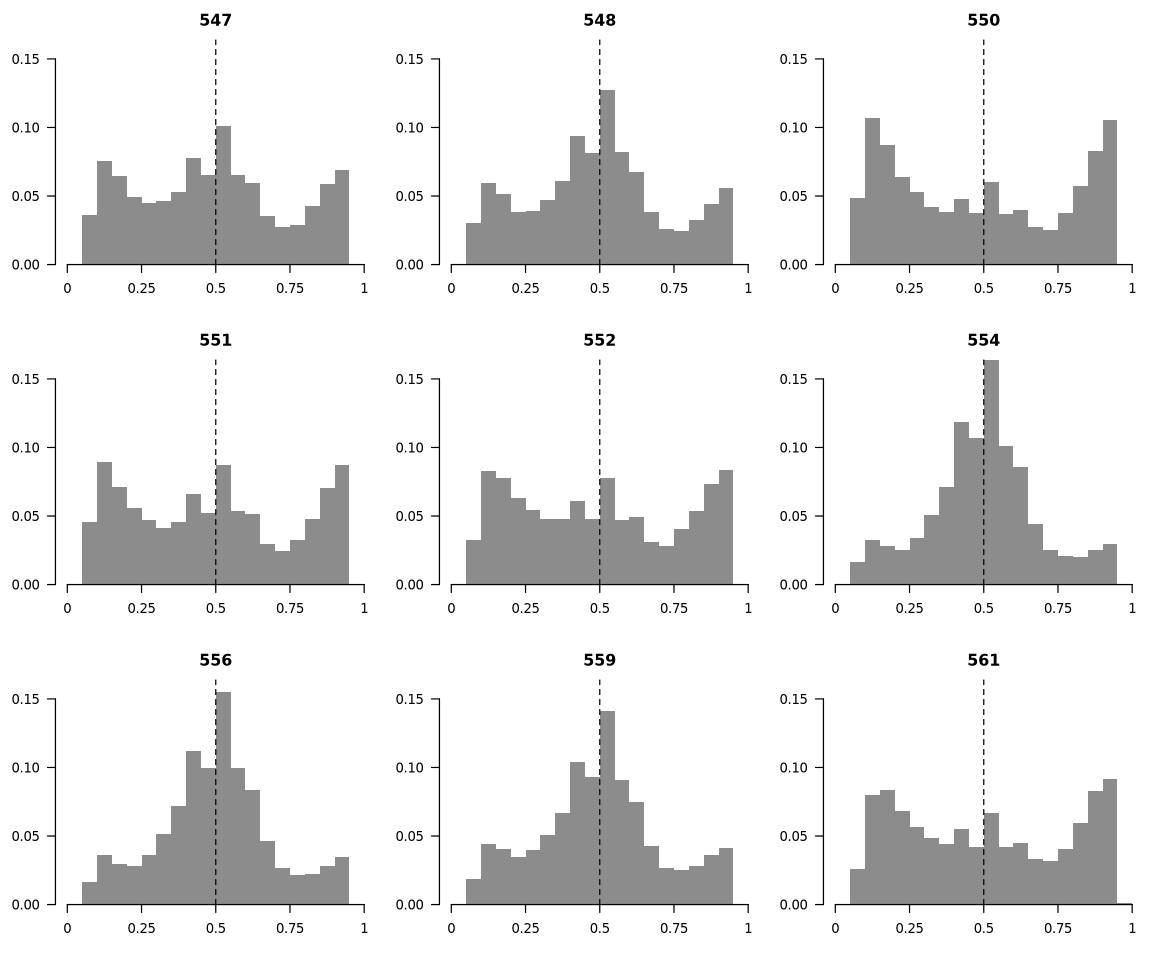

Values plotted in this chart, from the file beside it:
sample	bin_low	frac
547	0.00	0.00006
547	0.05	0.03581
547	0.10	0.07530
547	0.15	0.06434
547	0.20	0.04950
547	0.25	0.04479
547	0.30	0.04615
547	0.35	0.05314
547	0.40	0.07752
547	0.45	0.06534
547	0.50	0.1011
547	0.55	0.06534
547	0.60	0.05970
547	0.65	0.03538
547	0.70	0.02714
547	0.75	0.02914
547	0.80	0.04277
547	0.85	0.05849
547	0.90	0.06875
547	0.95	0.00020
548	0.00	0.00003
548	0.05	0.03035
548	0.10	0.05978
548	0.15	0.05127
548	0.20	0.03801
548	0.25	0.03902
548	0.30	0.04696
548	0.35	0.06063
548	0.40	0.09351
548	0.45	0.08154
548	0.50	0.1271
548	0.55	0.08214
548	0.60	0.06763
548	0.65	0.03866
548	0.70	0.02563
548	0.75	0.02478
548	0.80	0.03283
548	0.85	0.04385
548	0.90	0.05617
548	0.95	0.00013
550	0.00	0.00004
550	0.05	0.04891
550	0.10	0.1073
550	0.15	0.08736
550	0.20	0.06422
550	0.25	0.05274
550	0.30	0.04183
550	0.35	0.03862
550	0.40	0.04770
550	0.45	0.03755
550	0.50	0.06027
550	0.55	0.03717
550	0.60	0.03995
550	0.65	0.02774
550	0.70	0.02547
550	0.75	0.03746
550	0.80	0.05752
550	0.85	0.08248
550	0.90	0.1055
550	0.95	0.00018
... 120 more rows
